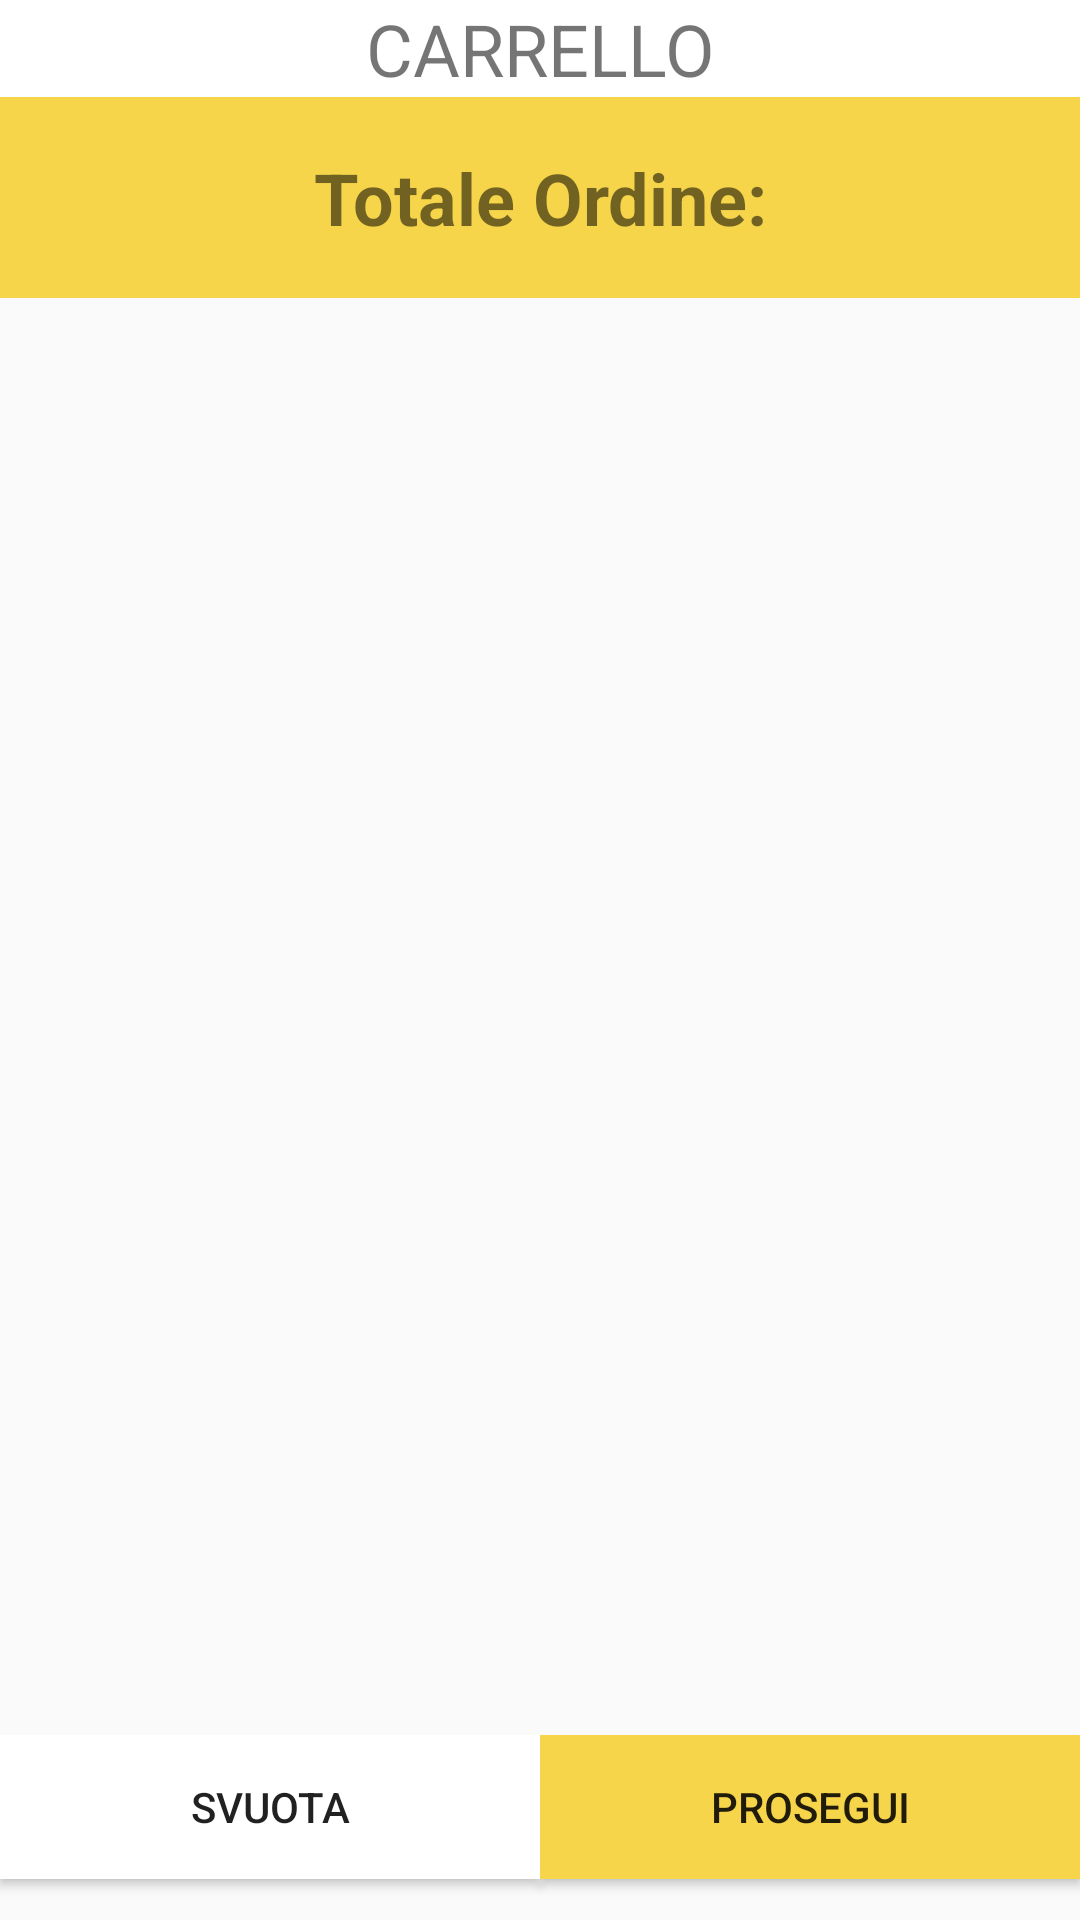

The Android layout XML behind this screen, and the referenced resources:
<!-- AndroidManifest.xml: application theme AppTheme -->
<!-- res/layout/activity_carrello.xml -->
<?xml version="1.0" encoding="utf-8"?>
<LinearLayout xmlns:android="http://schemas.android.com/apk/res/android"
    xmlns:app="http://schemas.android.com/apk/res-auto"
    xmlns:tools="http://schemas.android.com/tools"
    android:layout_width="match_parent"
    android:layout_height="match_parent"
    android:orientation="vertical"
    tools:context=".CarrelloActivity">

    <TextView
        android:id="@+id/textView16"
        android:layout_width="match_parent"
        android:layout_height="wrap_content"
        android:text="CARRELLO"
        android:background="@color/colorWhite"
        android:textAlignment="center"
        android:textSize="24sp" />

    <TextView
        android:id="@+id/txtTotale"
        android:layout_width="match_parent"
        android:layout_height="67dp"
        android:background="@color/colorYellow"
        android:gravity="center"
        android:text="Totale Ordine:"
        android:textAlignment="center"
        android:textSize="24sp"
        android:textStyle="bold" />

    <ListView
        android:id="@+id/list"
        android:layout_width="match_parent"
        android:layout_height="479dp" />

    <LinearLayout
        android:layout_width="match_parent"
        android:layout_height="match_parent"
        android:orientation="horizontal">

        <Button
            android:id="@+id/svuota"
            android:layout_width="wrap_content"
            android:layout_height="wrap_content"
            android:layout_weight="1"
            android:background="@color/colorWhite"
            android:text="SVUOTA" />

        <Button
            android:id="@+id/prosegui"
            android:layout_width="wrap_content"
            android:layout_height="wrap_content"
            android:layout_weight="1"
            android:background="@color/colorYellow"
            android:text="PROSEGUI" />
    </LinearLayout>

</LinearLayout>
<!-- resources referenced by this layout -->
<resources>
  <color name="colorWhite">#FFFFFF</color>
  <color name="colorYellow">#F6D54B</color>
  <style name="AppTheme" parent="Theme.AppCompat.Light.DarkActionBar">
          
          <item name="colorPrimary">@color/colorPrimary</item>
          <item name="colorPrimaryDark">@color/colorSplashBackground</item>
          <item name="colorAccent">@color/colorAccent</item>
      </style>
  <color name="colorPrimary">#008577</color>
  <color name="colorSplashBackground">#000000</color>
  <color name="colorAccent">#D81B60</color>
      // background splashscreen
</resources>
